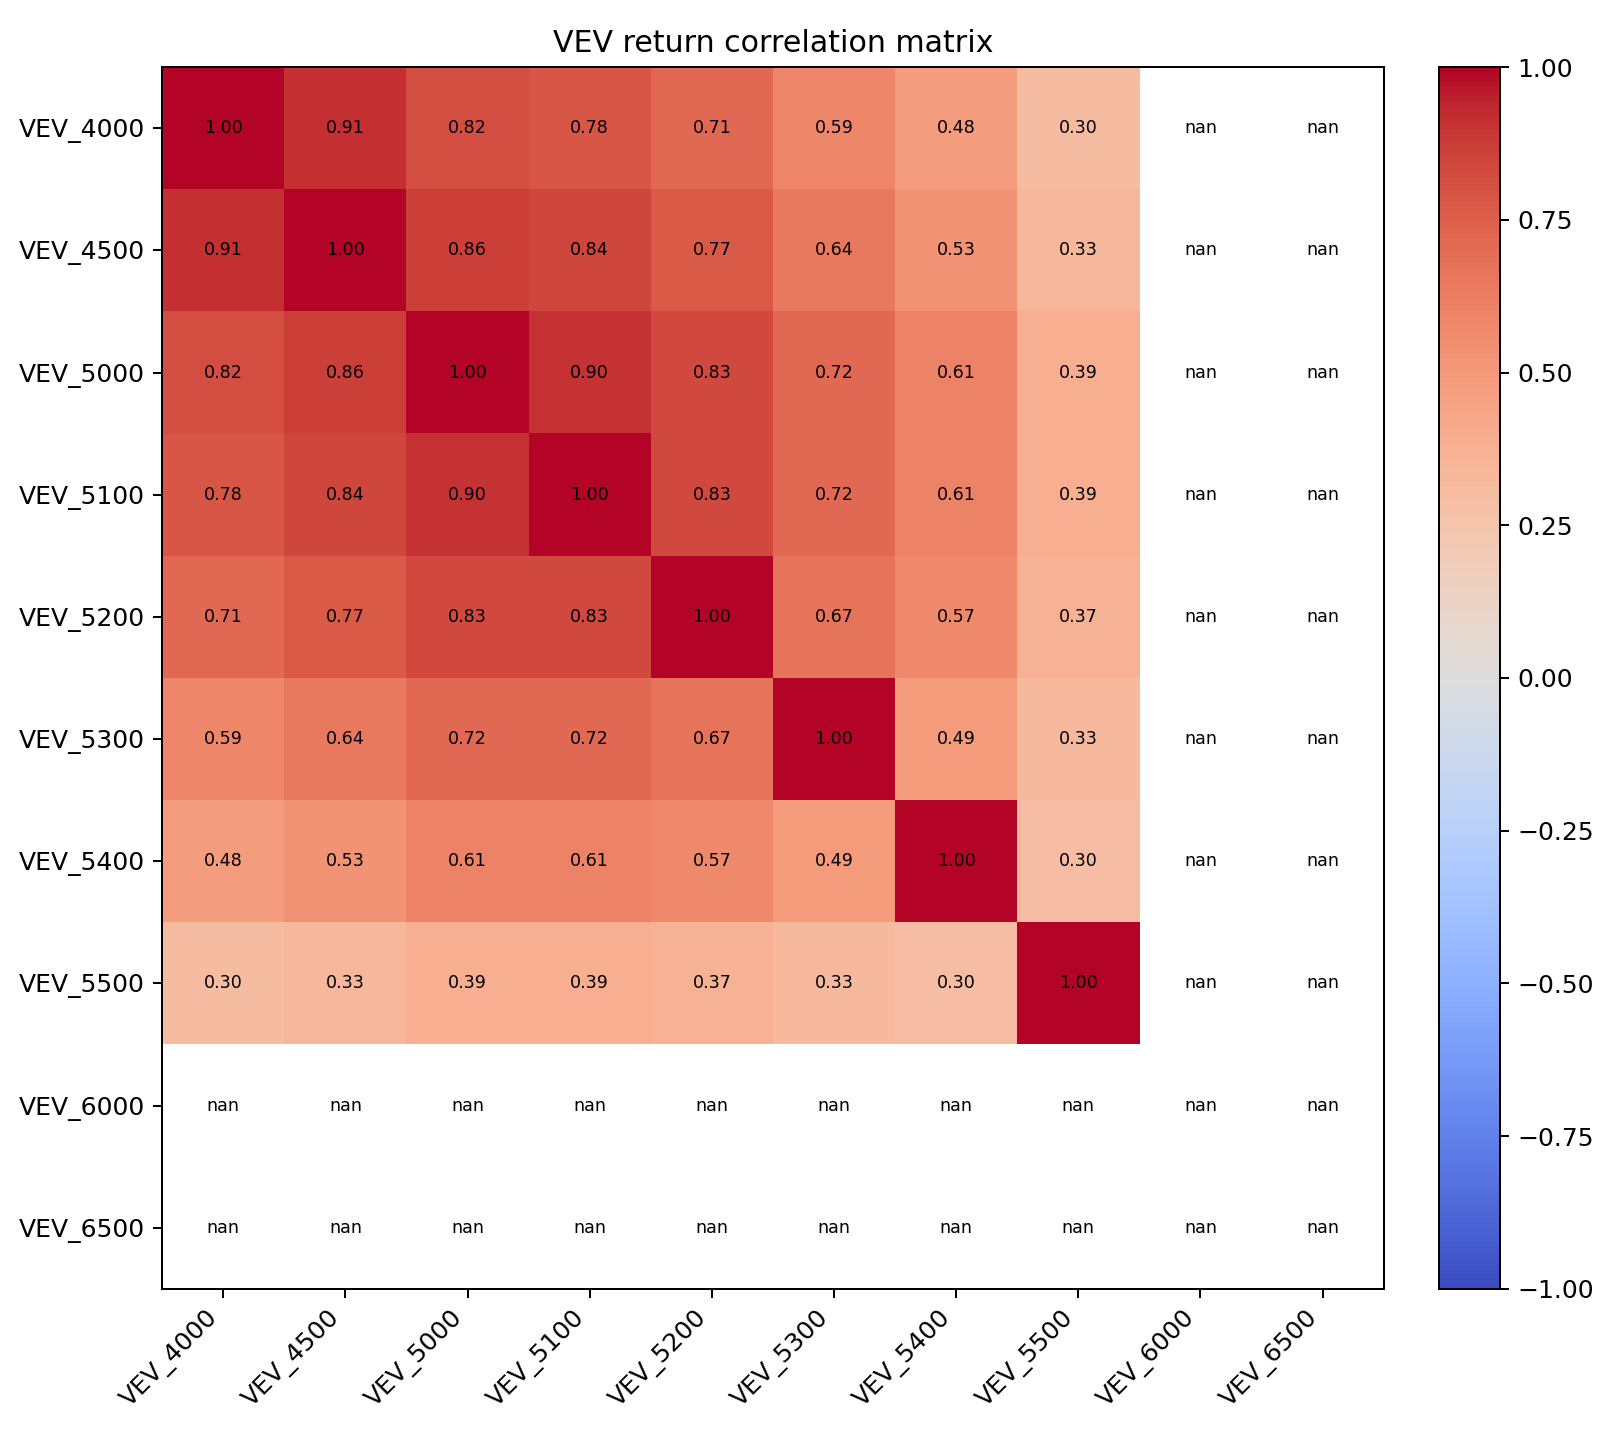

Data behind this chart, as committed beside it:
product, VEV_4000, VEV_4500, VEV_5000, VEV_5100, VEV_5200, VEV_5300, VEV_5400, VEV_5500, VEV_6000, VEV_6500
VEV_4000, 1.0, 0.9131, 0.8186, 0.7849, 0.7136, 0.5891, 0.4788, 0.2982, , 
VEV_4500, 0.9131, 1.0, 0.8644, 0.8391, 0.7676, 0.6441, 0.5295, 0.3329, , 
VEV_5000, 0.8186, 0.8644, 1.0, 0.9011, 0.8345, 0.7161, 0.6066, 0.3864, , 
VEV_5100, 0.7849, 0.8391, 0.9011, 1.0, 0.8338, 0.715, 0.6075, 0.3863, , 
VEV_5200, 0.7136, 0.7676, 0.8345, 0.8338, 1.0, 0.6684, 0.5728, 0.3693, , 
VEV_5300, 0.5891, 0.6441, 0.7161, 0.715, 0.6684, 1.0, 0.4901, 0.3258, , 
VEV_5400, 0.4788, 0.5295, 0.6066, 0.6075, 0.5728, 0.4901, 1.0, 0.295, , 
VEV_5500, 0.2982, 0.3329, 0.3864, 0.3863, 0.3693, 0.3258, 0.295, 1.0, , 
VEV_6000, , , , , , , , , , 
VEV_6500, , , , , , , , , , 
